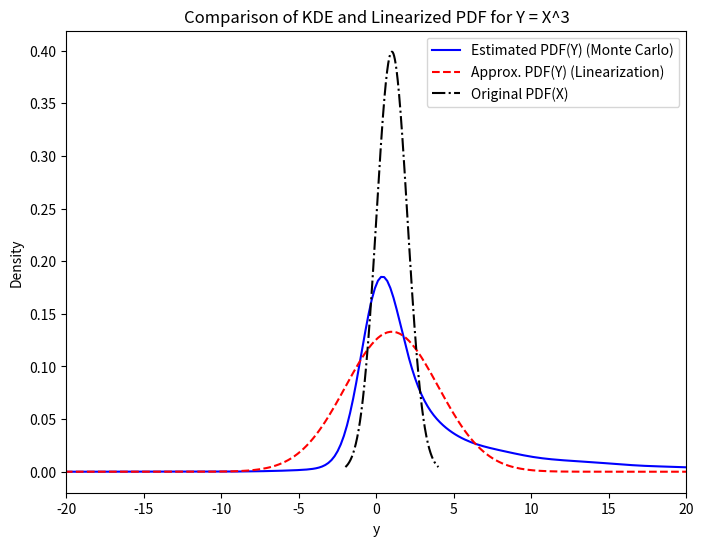

Python code for this plot:
import numpy as np
import matplotlib.pyplot as plt
from scipy.stats import gaussian_kde, norm

# This script creates a comparison between the original PDF and the different methods of approximating
# the PDF after its random variable X has been put through some nonlinear function.

# --- Monte Carlo ---

# Parameters for X ~ N(1, 1)
N = 10000
mu_x = 1
sigma_x = 1

# Generate samples and transform exactly using f(x)=x^3
samples_x = np.random.normal(loc=mu_x, scale=sigma_x, size=N)
samples_y = samples_x ** 3

# Estimate the PDF of Y using KDE
kde = gaussian_kde(samples_y)
# Choose a range for y that covers the region of interest
y_vals = np.linspace(-1000, 1000, 10000)
pdf_monte = kde(y_vals)

# --- First-Order Linearization via Change of Variables ---

# Define the nonlinear function and its derivative
def g(x):
    return x ** 3

def g_prime(x):
    return 3 * x ** 2

# Linearization is performed at x0 = mu_x
x0 = mu_x
g_x0 = g(x0)         # g(1) = 1
gprime_x0 = g_prime(x0)  # g'(1) = 3

# Invert the linearized relation:
# g(x) ≈ g(x0) + g'(x0)*(x - x0)  =>  x ≈ x0 + (y - g(x0)) / g'(x0)
x_in_terms_of_y = x0 + (y_vals - g_x0) / gprime_x0

# Apply the change-of-variables formula:
pdf_linearized = norm.pdf(x_in_terms_of_y, loc=mu_x, scale=sigma_x) / abs(gprime_x0)

# --- Original gaussian PDF ---

x_vals = np.linspace(mu_x - 3*sigma_x, mu_x + 3*sigma_x, 1000)

pdf_original = norm.pdf(x_vals, loc=mu_x, scale=sigma_x)

# --- Verify Normalization ---
area_original = np.trapezoid(pdf_original, x_vals)
area_monte = np.trapezoid(pdf_monte, y_vals)
area_linearized = np.trapezoid(pdf_linearized, y_vals)

print("Area under Original PDF:", area_original)
print("Area under Monte Carlo PDF:", area_monte)
print("Area under linearized PDF:", area_linearized)

# --- Calculate mean Normalization ---
mean_original = np.trapezoid(x_vals * pdf_original, x_vals) / np.trapezoid(pdf_original, x_vals)
mean_monte = np.trapezoid(y_vals * pdf_monte, y_vals) / np.trapezoid(pdf_monte, y_vals)
mean_linearized = np.trapezoid(y_vals * pdf_linearized, y_vals) / np.trapezoid(pdf_linearized, y_vals)

print("Mean of Original PDF:", mean_original)
print("Mean of Monte Carlo PDF:", mean_monte)
print("Mean of Linearized PDF:", mean_linearized)

# --- Plotting Both PDFs on the Same Graph ---

plt.figure(figsize=(8, 6))
plt.plot(y_vals, pdf_monte, label="Estimated PDF(Y) (Monte Carlo)", color="blue")
plt.plot(y_vals, pdf_linearized, label="Approx. PDF(Y) (Linearization)", color="red", linestyle="--")
plt.plot(x_vals, pdf_original, label="Original PDF(X)", color="black", linestyle="-.")
plt.xlabel("y")
plt.ylabel("Density")
plt.title("Comparison of KDE and Linearized PDF for Y = X^3")
plt.xlim(-20, 20)
plt.legend()
plt.show()